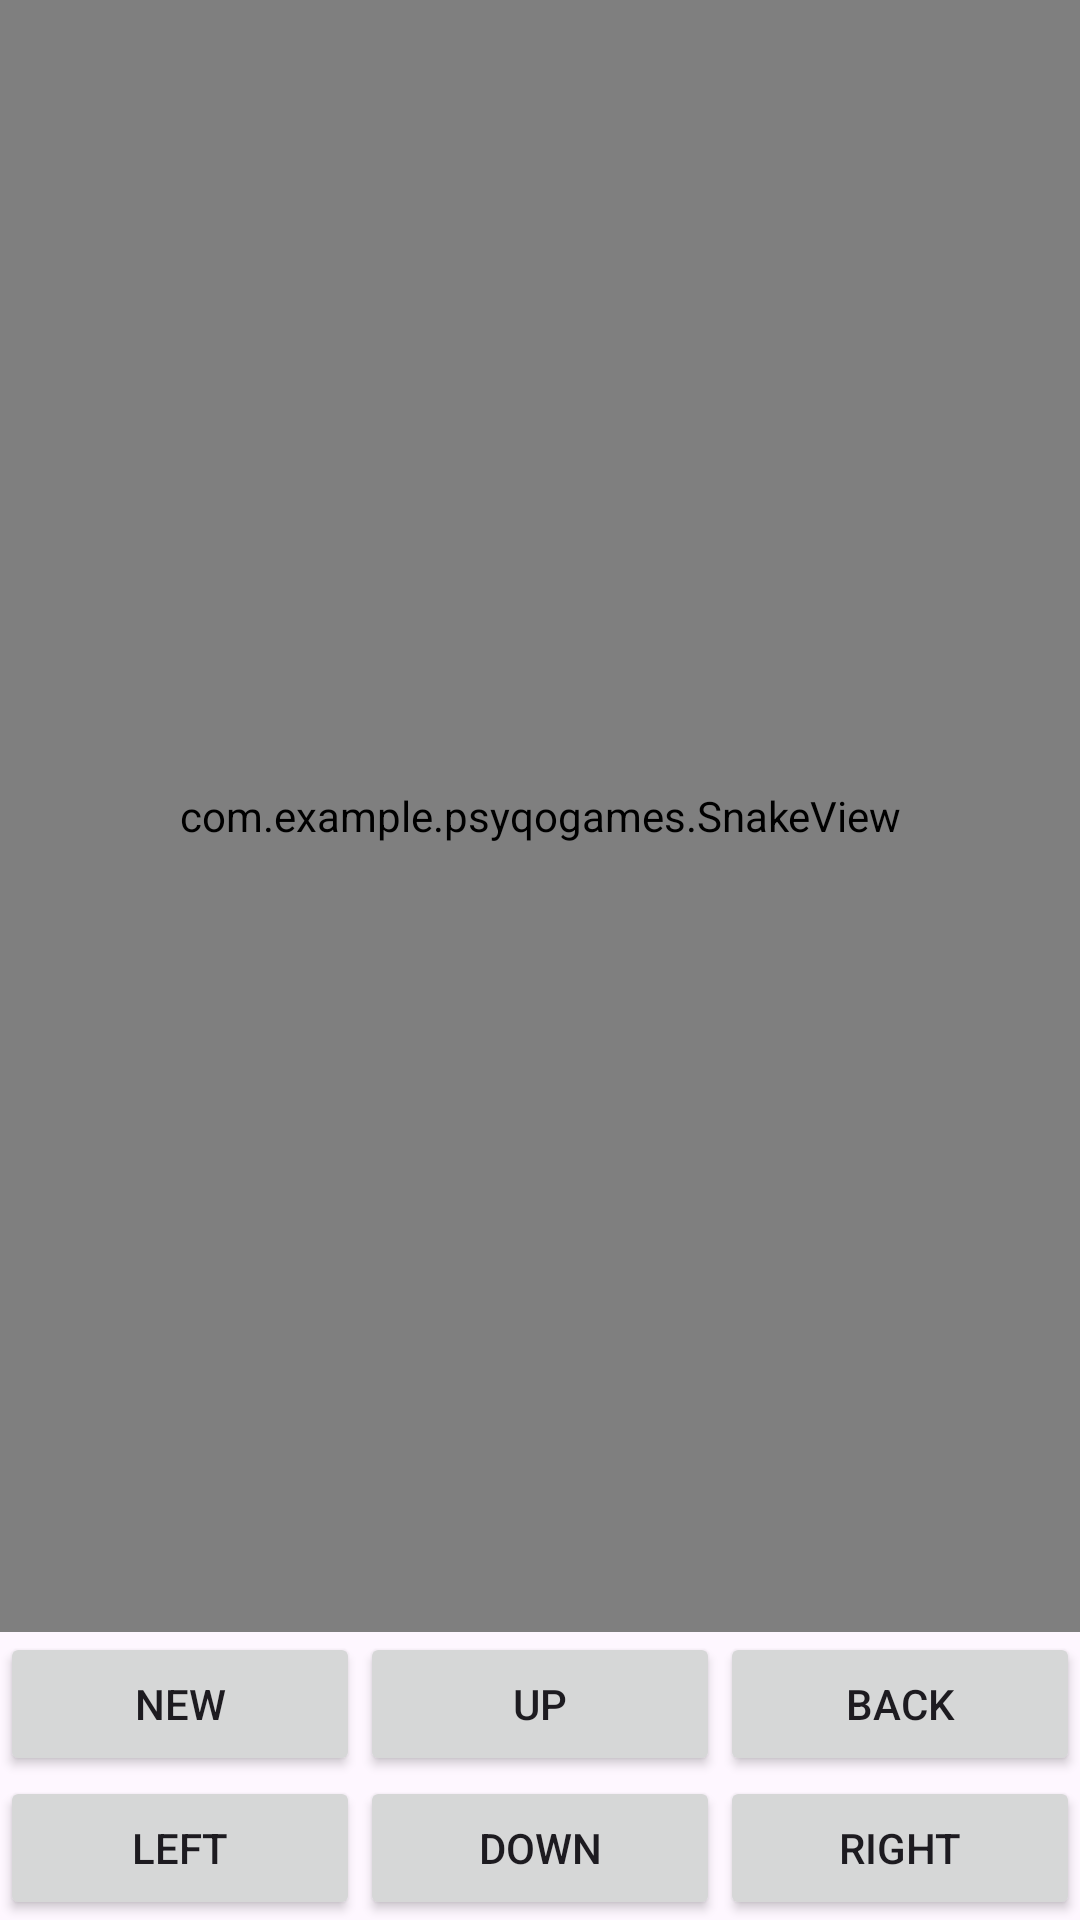

Android layout source for this screen:
<!-- AndroidManifest.xml: application theme Theme.PsyqoGames -->
<!-- res/layout/activity_snake.xml -->
<?xml version="1.0" encoding="utf-8"?>
<androidx.constraintlayout.widget.ConstraintLayout xmlns:android="http://schemas.android.com/apk/res/android"
    xmlns:app="http://schemas.android.com/apk/res-auto"
    android:layout_width="match_parent"
    android:layout_height="match_parent">

    <com.example.psyqogames.SnakeView
        android:id="@+id/snake_view"
        android:layout_width="0dp"
        android:layout_height="0dp"
        app:layout_constraintTop_toTopOf="parent"
        app:layout_constraintBottom_toTopOf="@+id/controls_layout"
        app:layout_constraintStart_toStartOf="parent"
        app:layout_constraintEnd_toEndOf="parent" />

    <GridLayout
        android:id="@+id/controls_layout"
        android:layout_width="match_parent"
        android:layout_height="wrap_content"
        android:columnCount="3"
        android:rowCount="2"
        app:layout_constraintBottom_toBottomOf="parent"
        app:layout_constraintStart_toStartOf="parent"
        app:layout_constraintEnd_toEndOf="parent">

        <Button
            android:id="@+id/new_button"
            android:layout_width="0dp"
            android:layout_height="wrap_content"
            android:layout_columnWeight="1"
            android:text="New" />

        <Button
            android:id="@+id/up_button"
            android:layout_width="0dp"
            android:layout_height="wrap_content"
            android:layout_columnWeight="1"
            android:text="Up" />

        <Button
            android:id="@+id/end_button"
            android:layout_width="0dp"
            android:layout_height="wrap_content"
            android:layout_columnWeight="1"
            android:text="Back" />

        <Button
            android:id="@+id/left_button"
            android:layout_width="0dp"
            android:layout_height="wrap_content"
            android:layout_columnWeight="1"
            android:text="Left" />

        <Button
            android:id="@+id/down_button"
            android:layout_width="0dp"
            android:layout_height="wrap_content"
            android:layout_columnWeight="1"
            android:text="Down" />

        <Button
            android:id="@+id/right_button"
            android:layout_width="0dp"
            android:layout_height="wrap_content"
            android:layout_columnWeight="1"
            android:text="Right" />
    </GridLayout>

</androidx.constraintlayout.widget.ConstraintLayout>
<!-- resources referenced by this layout -->
<resources>
  <style name="Theme.PsyqoGames" parent="Base.Theme.PsyqoGames" />
  <style name="Base.Theme.PsyqoGames" parent="Theme.Material3.DayNight.NoActionBar">
          
          
      </style>
</resources>
